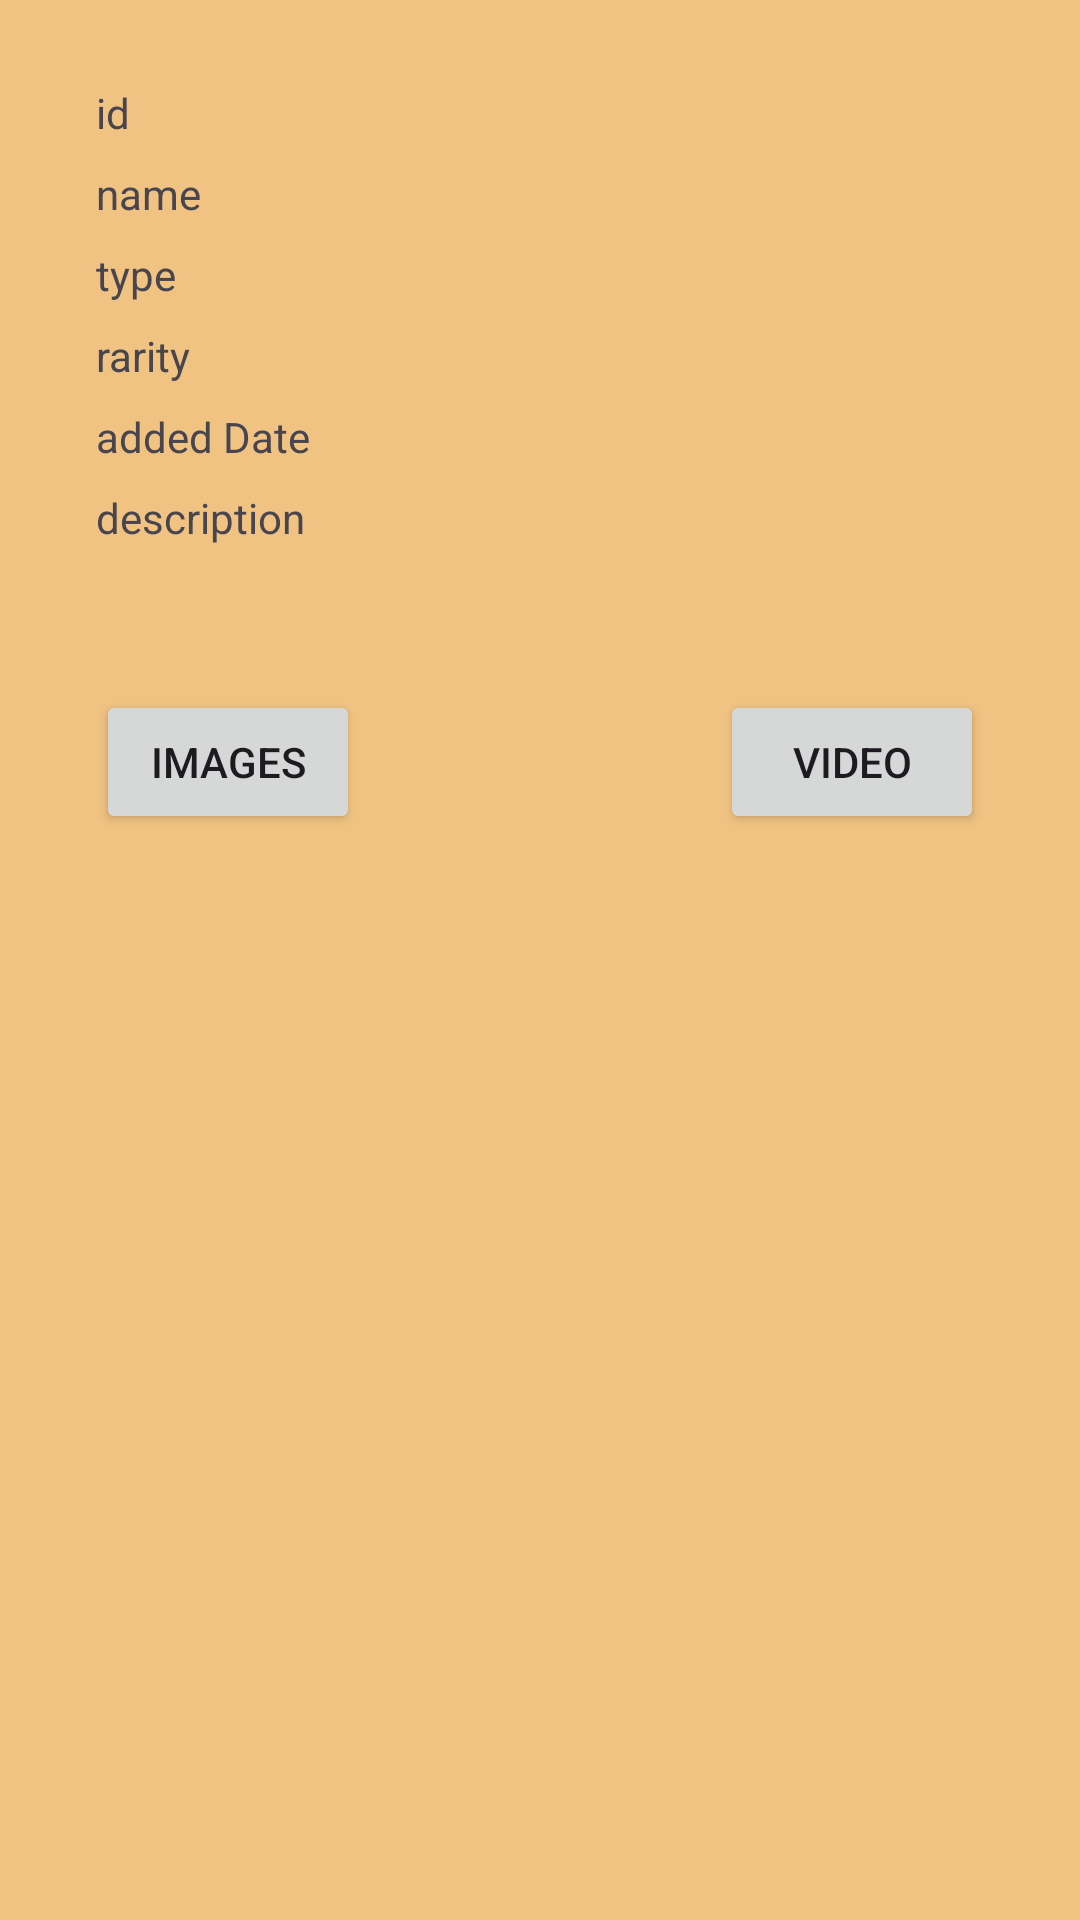

Produce the Android XML layout that renders to this screen, including the resource entries it uses.
<!-- AndroidManifest.xml: application theme Theme.FortUJI -->
<!-- res/layout/activity_cosmetics_dialog.xml -->
<?xml version="1.0" encoding="utf-8"?>
<androidx.constraintlayout.widget.ConstraintLayout xmlns:android="http://schemas.android.com/apk/res/android"
    xmlns:app="http://schemas.android.com/apk/res-auto"
    xmlns:tools="http://schemas.android.com/tools"
    android:id="@+id/main"
    android:layout_width="match_parent"
    android:layout_height="match_parent"
    tools:context=".CosmeticsDialog">

    <ImageView
        android:id="@+id/imageImageView"
        android:layout_width="120dp"
        android:layout_height="wrap_content"
        android:layout_marginTop="4dp"
        app:layout_constraintEnd_toEndOf="parent"
        app:layout_constraintHorizontal_bias="0.498"
        app:layout_constraintStart_toStartOf="parent"
        app:layout_constraintTop_toTopOf="parent"
        app:srcCompat="@drawable/ic_launcher_foreground" />

    <TextView
        android:id="@+id/idTextView"
        android:layout_width="wrap_content"
        android:layout_height="wrap_content"
        android:layout_marginStart="32dp"
        android:layout_marginTop="24dp"
        android:text="id"
        app:layout_constraintStart_toStartOf="parent"
        app:layout_constraintTop_toBottomOf="@+id/imageImageView" />

    <TextView
        android:id="@+id/nameTextView"
        android:layout_width="wrap_content"
        android:layout_height="wrap_content"
        android:text="name"
        app:layout_constraintTop_toBottomOf="@+id/idTextView"  android:layout_marginTop="8dp"    app:layout_constraintStart_toStartOf="@+id/idTextView"  /><TextView
        android:id="@+id/typeTextView"
        android:layout_width="wrap_content"
        android:layout_height="wrap_content"
        android:text="type"
        app:layout_constraintStart_toStartOf="@+id/idTextView"
        app:layout_constraintTop_toBottomOf="@+id/nameTextView" android:layout_marginTop="8dp"/>

    <TextView
        android:id="@+id/rarityTextView"
        android:layout_width="wrap_content"
        android:layout_height="wrap_content"
        android:layout_marginTop="8dp"
        android:text="rarity"
        app:layout_constraintStart_toStartOf="@+id/typeTextView"
        app:layout_constraintTop_toBottomOf="@+id/typeTextView" />

    <TextView
        android:id="@+id/addedTextView"
        android:layout_width="wrap_content"
        android:layout_height="wrap_content"
        android:layout_marginTop="8dp"
        android:text="added Date"
        app:layout_constraintStart_toStartOf="@+id/rarityTextView"
        app:layout_constraintTop_toBottomOf="@+id/rarityTextView" />

    <Button
        android:id="@+id/imagesButton"
        android:layout_width="wrap_content"
        android:layout_height="wrap_content"
        android:layout_marginTop="48dp"
        android:text="Images"
        app:layout_constraintStart_toStartOf="@+id/descriptionTextView"
        app:layout_constraintTop_toBottomOf="@+id/descriptionTextView" />

    <Button
        android:id="@+id/videoButton"
        android:layout_width="wrap_content"
        android:layout_height="wrap_content"
        android:layout_marginEnd="32dp"
        android:text="Video"
        app:layout_constraintEnd_toEndOf="parent"
        app:layout_constraintTop_toTopOf="@+id/imagesButton" />

    <TextView
        android:id="@+id/descriptionTextView"
        android:layout_width="wrap_content"
        android:layout_height="wrap_content"
        android:layout_marginTop="8dp"
        android:text="description"
        app:layout_constraintEnd_toEndOf="parent"
        app:layout_constraintHorizontal_bias="0.0"
        app:layout_constraintStart_toStartOf="@+id/addedTextView"
        app:layout_constraintTop_toBottomOf="@+id/addedTextView" />
</androidx.constraintlayout.widget.ConstraintLayout>
<!-- resources referenced by this layout -->
<resources>
  <style name="Theme.FortUJI" parent="Base.Theme.FortUJI" />
  <style name="Base.Theme.FortUJI" parent="Theme.Material3.DayNight.NoActionBar">
          
           <item name="android:windowBackground">@color/background</item>
          <item name="colorAccent">@color/buttonColor</item>
      </style>
  <color name="background">#f0c382</color>
  <color name="buttonColor">#de6e3e</color>
</resources>
